The GitHub repository ChamHerman/mango-ripeness-grading contains a labelled image folder "cleaned_data" with 3 categories: fully ripe, overripe, unripe. Examples follow, each with its label.

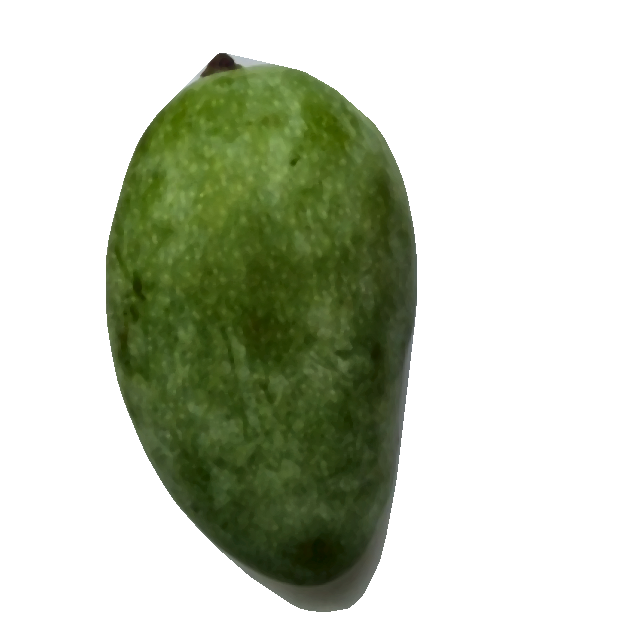
Label: unripe

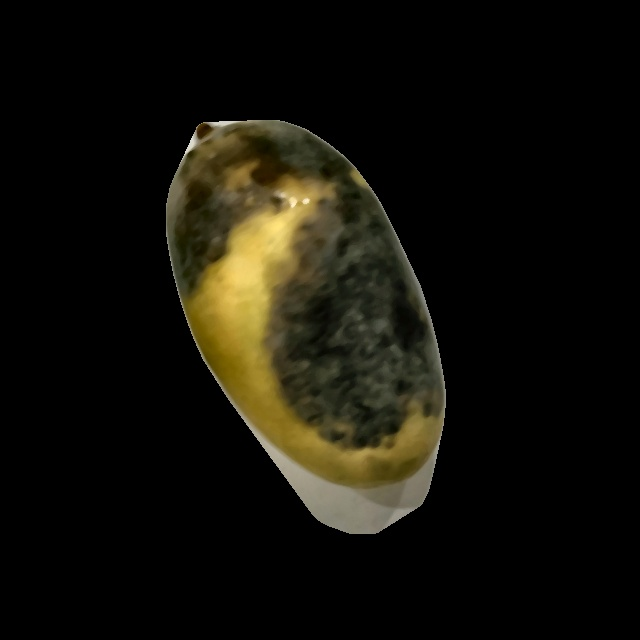
Label: overripe

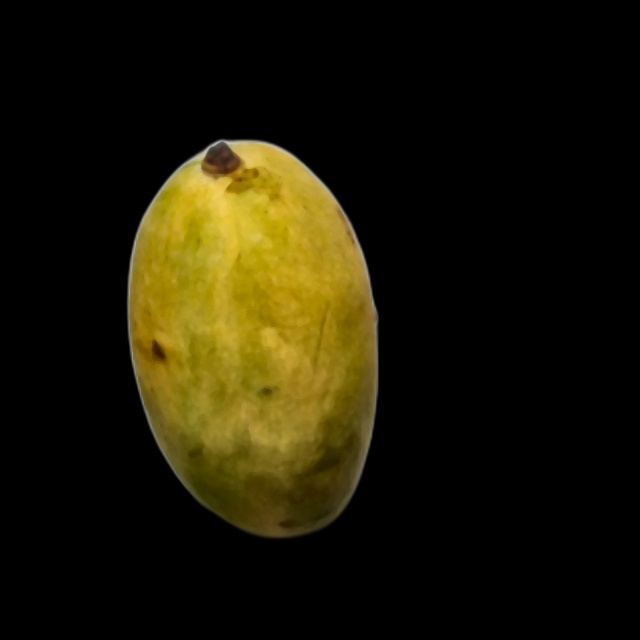
Label: fully ripe

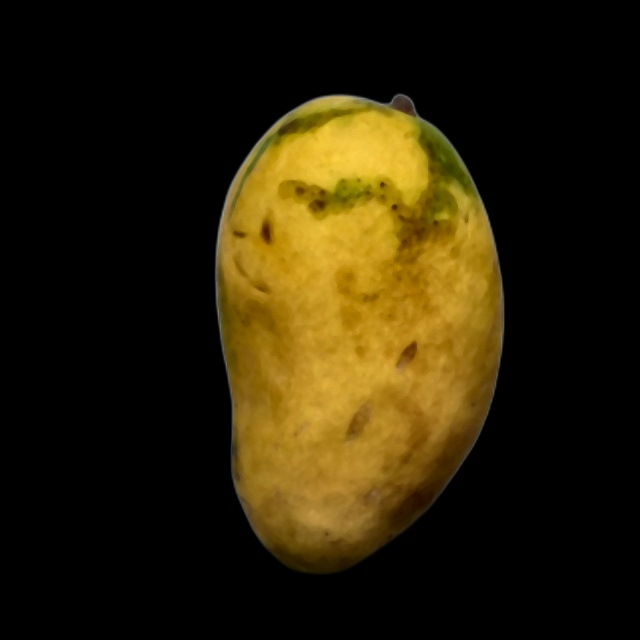
Label: fully ripe

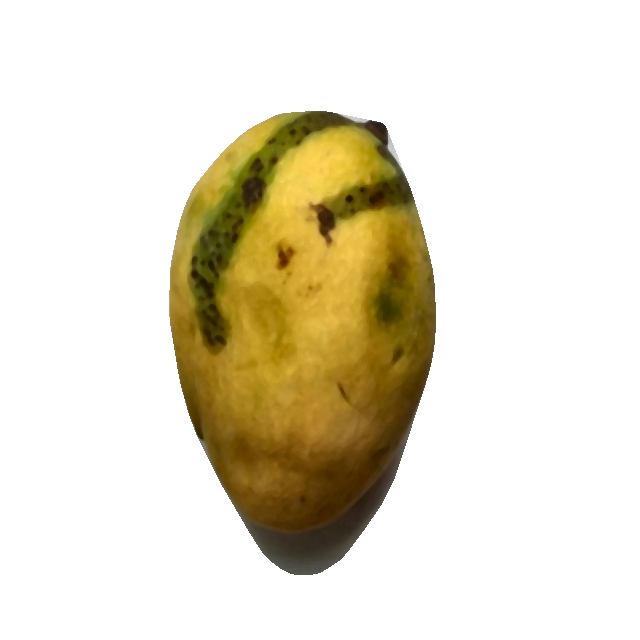
Label: fully ripe

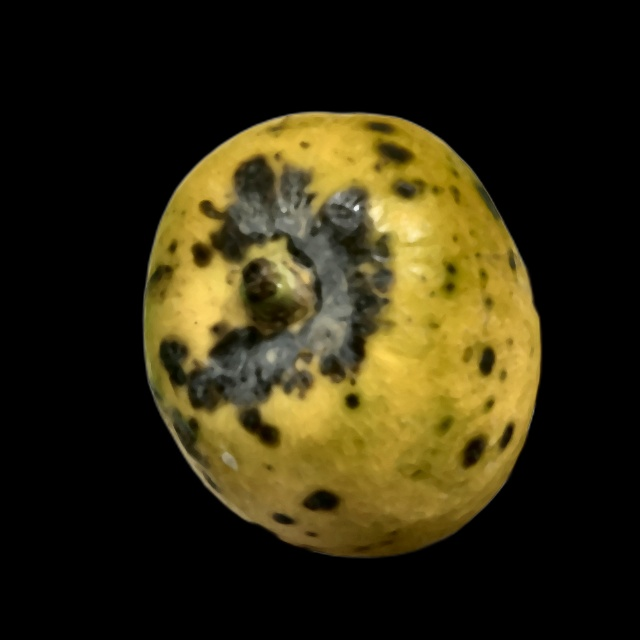
Label: overripe
